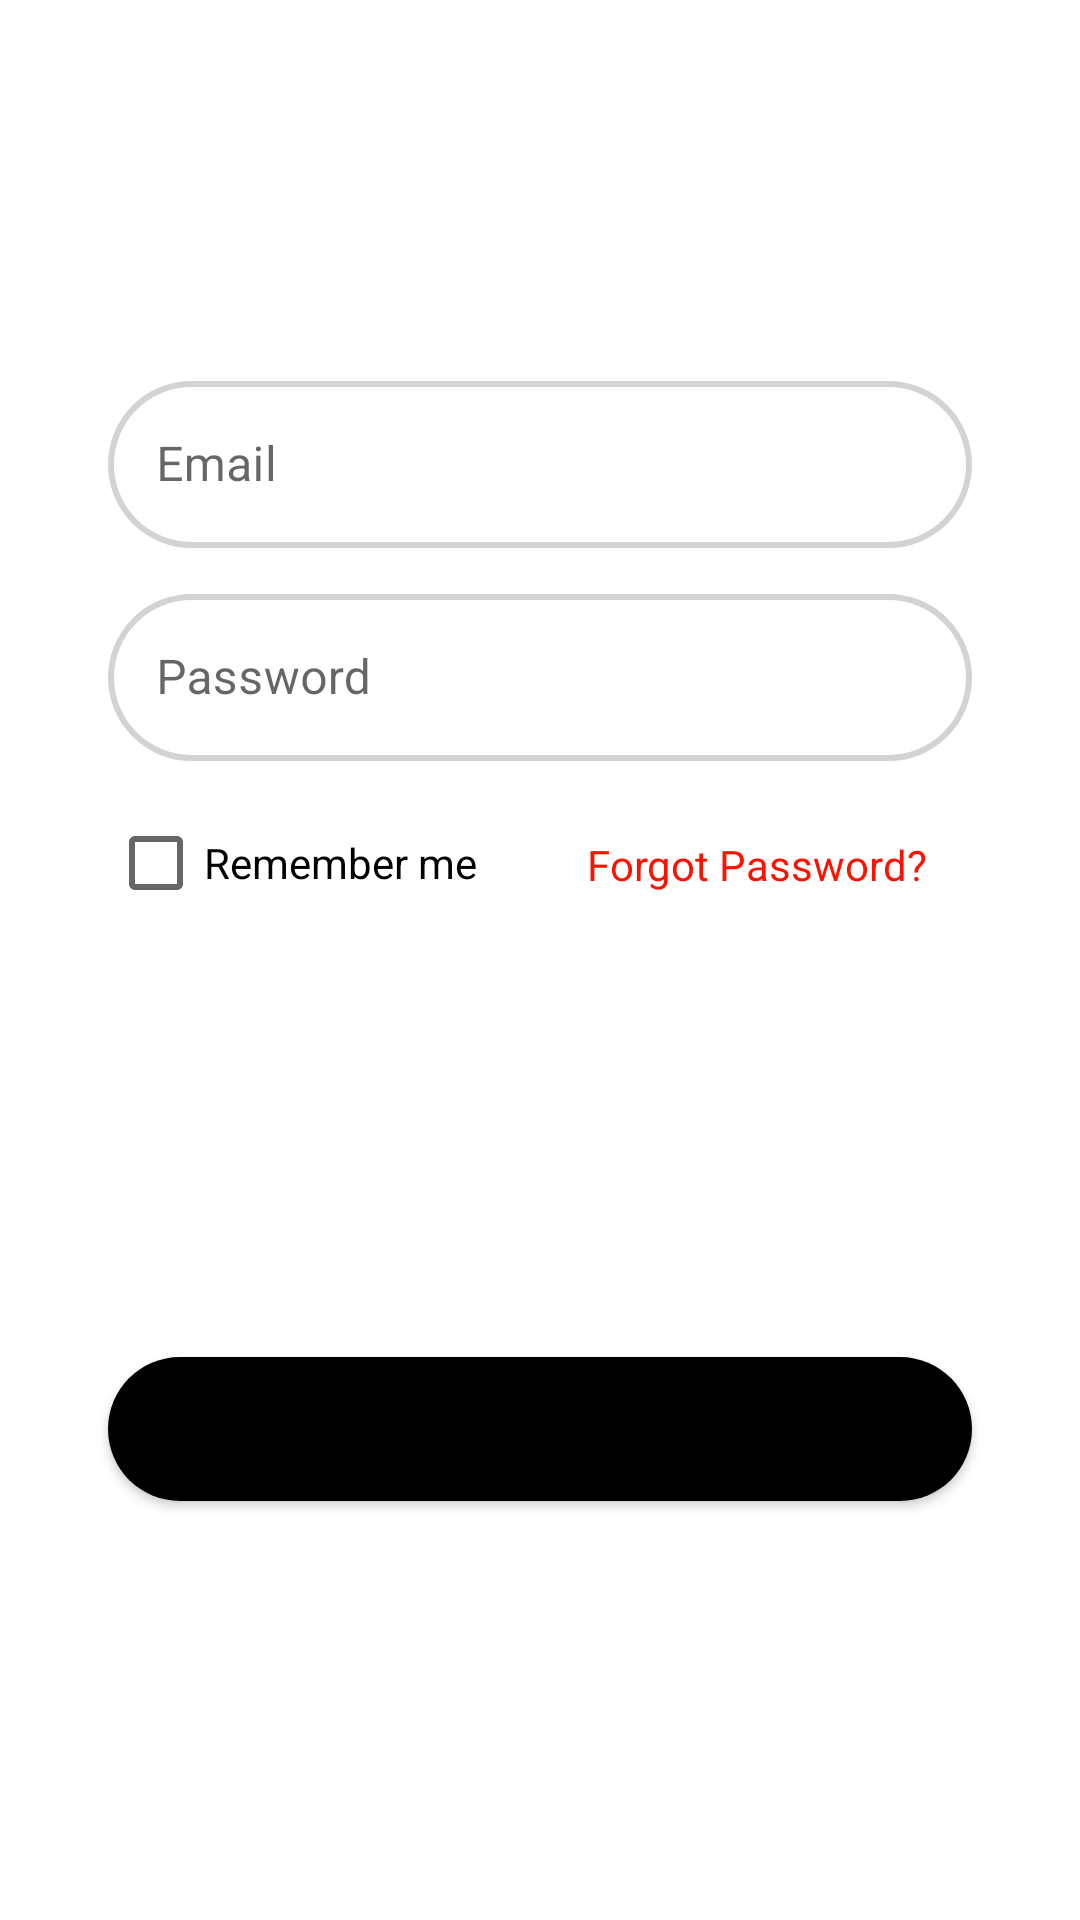

Here is an Android app screen rendered from its layout file. Give the layout XML and the strings, colors and styles it references.
<!-- AndroidManifest.xml: application theme Theme.FinalProject -->
<!-- res/layout/login_fragment.xml -->
<?xml version="1.0" encoding="utf-8"?>
<androidx.constraintlayout.widget.ConstraintLayout xmlns:android="http://schemas.android.com/apk/res/android"
    android:layout_width="match_parent"
    android:layout_height="match_parent"
    xmlns:app="http://schemas.android.com/apk/res-auto">

    <TextView
        android:id="@+id/invalidCredentialsTextView"
        android:layout_width="match_parent"
        android:layout_height="wrap_content"
        android:background="@color/red"
        android:padding="5dp"
        android:text="Invalid Credentials"
        android:textAlignment="center"
        android:textColor="@color/white"
        android:visibility="gone"
        app:layout_constraintBottom_toTopOf="@id/login_email_box"
        app:layout_constraintEnd_toEndOf="parent"
        app:layout_constraintHorizontal_bias=".5"
        app:layout_constraintStart_toStartOf="parent"
        app:layout_constraintTop_toTopOf="parent"
        app:layout_constraintVertical_bias="0.5" />

    <com.google.android.material.textfield.TextInputLayout
        android:id="@+id/login_email_box"
            style="@style/Widget.MaterialComponents.TextInputLayout.OutlinedBox"
        android:layout_width="0dp"
        android:layout_height="wrap_content"
        app:layout_constraintWidth_percent=".8"
        app:layout_constraintVertical_bias=".2"
        app:layout_constraintHorizontal_bias=".5"
        app:layout_constraintBottom_toBottomOf="parent"
        app:layout_constraintEnd_toEndOf="parent"
        app:layout_constraintStart_toStartOf="parent"
        app:layout_constraintTop_toTopOf="parent"
            android:layout_margin="10dp">
        <com.google.android.material.textfield.TextInputEditText
            android:id="@+id/login_email"
            android:autofillHints="emailAddress"
            android:drawableStart="@drawable/ic_baseline_email_24"
            android:drawablePadding="10dp"
            android:layout_width="match_parent"
            android:layout_height="wrap_content"
            android:hint="@string/email"
            android:background="@drawable/editext_bg"
            android:inputType="textEmailAddress" />
    </com.google.android.material.textfield.TextInputLayout>

    <com.google.android.material.textfield.TextInputLayout
        android:id="@+id/login_password_box"
            style="@style/Widget.MaterialComponents.TextInputLayout.OutlinedBox"
        android:layout_width="0dp"
        android:layout_height="wrap_content"
        app:layout_constraintWidth_percent=".8"
        app:layout_constraintVertical_bias="0.0"
        app:layout_constraintHorizontal_bias=".5"
        app:layout_constraintBottom_toBottomOf="parent"
        app:layout_constraintEnd_toEndOf="parent"
        app:layout_constraintStart_toStartOf="parent"
        app:layout_constraintTop_toBottomOf="@id/login_email_box"
            android:layout_margin="10dp">
        <com.google.android.material.textfield.TextInputEditText
            android:id="@+id/login_password"
            android:drawableStart="@drawable/ic_baseline_lock_24"
            android:drawablePadding="10dp"
            android:layout_width="match_parent"
            android:background="@drawable/editext_bg"
            android:layout_height="wrap_content"
            android:hint="@string/password"
            android:inputType="textPassword" />
    </com.google.android.material.textfield.TextInputLayout>

    <CheckBox
        style="@style/Widget.AppCompat.CompoundButton.CheckBox"
        android:id="@+id/rememberMeCheckBox"
        android:layout_width="wrap_content"
        android:layout_height="wrap_content"
        app:layout_constraintTop_toBottomOf="@id/login_password_box"
        app:layout_constraintStart_toStartOf="@id/login_password_box"
        android:text="@string/remember_me"
        android:layout_marginTop="10dp"
        />

    <TextView
        android:id="@+id/forgotPasswordTextView"
        android:layout_width="wrap_content"
        android:layout_height="wrap_content"
        android:padding="15dp"
        android:text="@string/forgot_password"
        android:textColor="@color/red"
        app:layout_constraintTop_toBottomOf="@id/login_password_box"
        app:layout_constraintEnd_toEndOf="@id/login_password_box"
        android:layout_marginTop="10dp"
        />
    <com.airbnb.lottie.LottieAnimationView
        android:id="@+id/loginProgressLoader"
        android:layout_width="40dp"
        android:layout_height="40dp"
        android:layout_gravity="center"
        app:lottie_autoPlay="true"
        app:lottie_loop="true"
        app:lottie_rawRes="@raw/loading"
        app:lottie_speed="0.8"
        android:visibility="gone"
        app:layout_constraintTop_toBottomOf="@id/forgotPasswordTextView"
        app:layout_constraintBottom_toBottomOf="parent"
        app:layout_constraintEnd_toEndOf="parent"
        app:layout_constraintStart_toStartOf="parent"
        />
    <Button
        android:id="@+id/loginButton"
        android:layout_width="0dp"
        android:layout_height="wrap_content"
        app:layout_constraintWidth_percent=".8"
        app:layout_constraintVertical_bias=".5"
        app:layout_constraintTop_toBottomOf="@id/forgotPasswordTextView"
        app:layout_constraintBottom_toBottomOf="parent"
        app:layout_constraintEnd_toEndOf="parent"
        app:layout_constraintStart_toStartOf="parent"
        android:text="@string/login"
        android:textStyle="bold"
        android:background="@drawable/button_bg"

        />



</androidx.constraintlayout.widget.ConstraintLayout>
<!-- resources referenced by this layout -->
<resources>
  <color name="red">#FF1100</color>
  <color name="white">#FFFFFFFF</color>
  <!-- drawable button_bg (drawable) -->
  <?xml version="1.0" encoding="utf-8"?>
  <shape xmlns:android="http://schemas.android.com/apk/res/android">
  <solid android:color="@color/black" />
  <corners android:radius="40dp" />
  </shape>
  <!-- drawable editext_bg (drawable) -->
  <?xml version="1.0" encoding="utf-8"?>
  <shape xmlns:android="http://schemas.android.com/apk/res/android">
  
      <corners android:radius="40dp"/>
  
      <stroke android:width="2dp" android:color="#D3D3D3"/>
  </shape>
  <string name="email">Email</string>
  <string name="forgot_password">Forgot Password?</string>
  <string name="login">Login</string>
  <string name="password">Password</string>
  <string name="remember_me">Remember me</string>
  <style name="Theme.FinalProject" parent="Theme.MaterialComponents.DayNight.NoActionBar">
          
          <item name="colorPrimary">@color/black</item>
          <item name="colorPrimaryVariant">@color/secondaryColor</item>
          <item name="colorOnPrimary">@color/white</item>
          
          <item name="colorSecondary">@color/black</item>
          <item name="colorSecondaryVariant">@color/teal_700</item>
          <item name="colorOnSecondary">@color/black</item>
          
          <item name="android:statusBarColor" tools:targetApi="l">?attr/colorPrimaryVariant</item>
          
      </style>
  <color name="black">#FF000000</color>
  <color name="secondaryColor">#816510</color>
  <color name="teal_700">#FF018786</color>
</resources>
